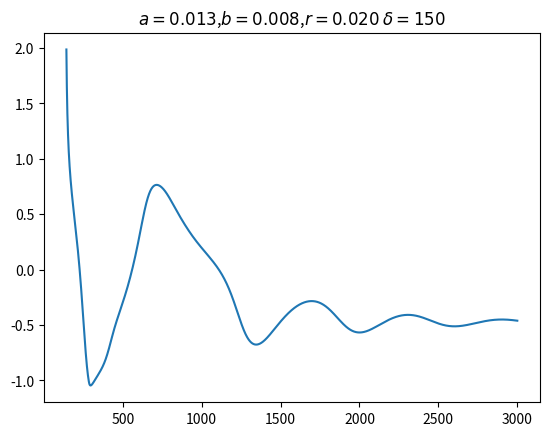

Recreate this plot in Python.
"""
---------------------------------
BY : Haoyu Tang
Github : Jerry_Haoyu 
---------------------------------
"""

import numpy as np
import matplotlib.pyplot as plt
import os
import numpy.typing as npt
from collections.abc import Callable

class delayedOscillatorSolver:
    def __init__(self, 
                 out_dir : str, 
                 T0,
                 delta, 
                 a, 
                 b, 
                 r,
                 dt = 1e-1,
                 total_time = 3000
        ):
        """
        Solve delayed oscillator equation by simple Heun's method, i.e., second order Runge-Kutta
        Note this is an explict method by resolving implicty through a euler guess, i.e., 
        predictor-corrector method. See README.md for more details 
        
        Args:
            out_dir(str): the out directory 
            dt : the step size in foward step
            total_time : total simulation time 
        """
        os.makedirs(out_dir, exist_ok=True)
        self.out_dir = out_dir
        
        self.dt = dt
        self.total_steps = int((total_time + delta) / dt)
        
        self.a = a 
        self.b = b 
        self.delta = delta
        self.r = r 
        
        self.Ts = np.zeros(self.total_steps) # history of temperatures 
        
        self.i0 = int(self.delta / self.dt) 
        
        # set initial conditions
        self.Ts[:self.i0] = T0 * (np.random.randn()/1000 + 1.0)
  
        self.i = self.i0
        self.ts = np.linspace(0.0, float(total_time), self.total_steps, dtype=float)
        
    def _rhs(self, T_curr):
        return self.a * T_curr - self.b * self.Ts[self.i - 1 - self.i0] - self.r * (T_curr ** 3)
    
    def _get_euler_guess(self):
        return self.Ts[self.i-1] + (self._rhs(self.Ts[self.i-1])) * self.dt
    
    def _plot_and_save(self):
        fig, ax = plt.subplots()
        ax.plot(self.ts, self.Ts)
        
        plt.subplots_adjust(wspace=0.5, hspace=0.5)
        
        ax.set_title(rf"$a={self.a:.3f}$,$b={self.b:.3f}$,$r={self.r:.3f}$ $\delta={(self.delta):.0f}$")
        
        fig.savefig(os.path.join(self.out_dir, "time_series"))
        plt.close()
    
    def simulate(self, save_fig=True, save_data=True):
        while self.i< self.total_steps:
            T_curr = self.Ts[self.i-1]
            T_eg = self._get_euler_guess()
            dT_pred = self._rhs(T_curr = T_eg) 
            dT_corr = self._rhs(T_curr = T_curr) 
            dT = 0.5 * (dT_pred + dT_corr)
            self.Ts[self.i] = T_curr + dT * self.dt
            self.i += 1

        self.ts = self.ts[self.i0:]
        self.Ts = self.Ts[self.i0:]  
        
        data = self.Ts
        
        params = np.array([self.a, self.b, self.r, self.delta])
        
        dt = self.dt
        
        if save_data :
            np.savez(os.path.join(self.out_dir, "data"), 
                     params=params, 
                     data=data, 
                     dt=dt)
            
        if save_fig :
            self._plot_and_save()
    
if __name__ == "__main__":
    solver = delayedOscillatorSolver(out_dir="runs/delayed_oscillator/exp1",
                            total_time=3000,
                            T0 = 2.0,
                            delta=150,
                            a=1/80,
                            b=0.008,
                            r=0.02 
                            )
    solver.simulate()
